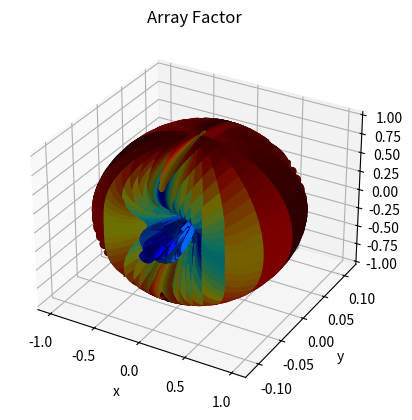

The script that saved this image:
import numpy as np
import matplotlib.pyplot as plt
from matplotlib import cm


c=3e8
f = 15e9
lambd = c/f
k0 = 2*np.pi/lambd

dy = lambd/2





phi = np.linspace(0,np.pi,300)
theta = np.linspace(-np.pi,np.pi,300)

THETA,PHI = np.meshgrid(theta,phi)


AF = np.zeros(np.shape(THETA))

for n in range(8):
    
    kvect = k0*np.array([np.sin(THETA)*np.cos(PHI), np.sin(THETA)*np.sin(PHI), np.cos(THETA)])
    
    rvect = np.array([0,dy*n,0])
    
    kdotr = kvect[0]*rvect[0]+kvect[1]*rvect[1]+kvect[2]*rvect[2]
    
    AF = AF + np.e**(1j*kdotr)
    
    
    #AF += np.e**(1j*n*dy*k0*np.sin(theta)*np.sin(phi))

AF_mag = np.abs(AF)

AF_norm = AF_mag/np.max(AF_mag)
    

R = AF_norm

X = R * np.sin(THETA)*np.cos(PHI)
Y = R * np.sin(THETA)*np.sin(PHI)
Z = R * np.cos(THETA)

colors = cm.jet(AF_norm)


fig = plt.figure()
ax = fig.add_subplot(projection='3d')

ax.plot_surface(X,Y,Z, facecolors = colors)
# ax.set_xlim(-1.01, 1.01)
# ax.set_ylim(-1.01, 1.01)
ax.set_xlabel("x")
ax.set_ylabel("y")
ax.set_zlabel("z")
ax.set_title("Array Factor")
plt.grid()
plt.show()
